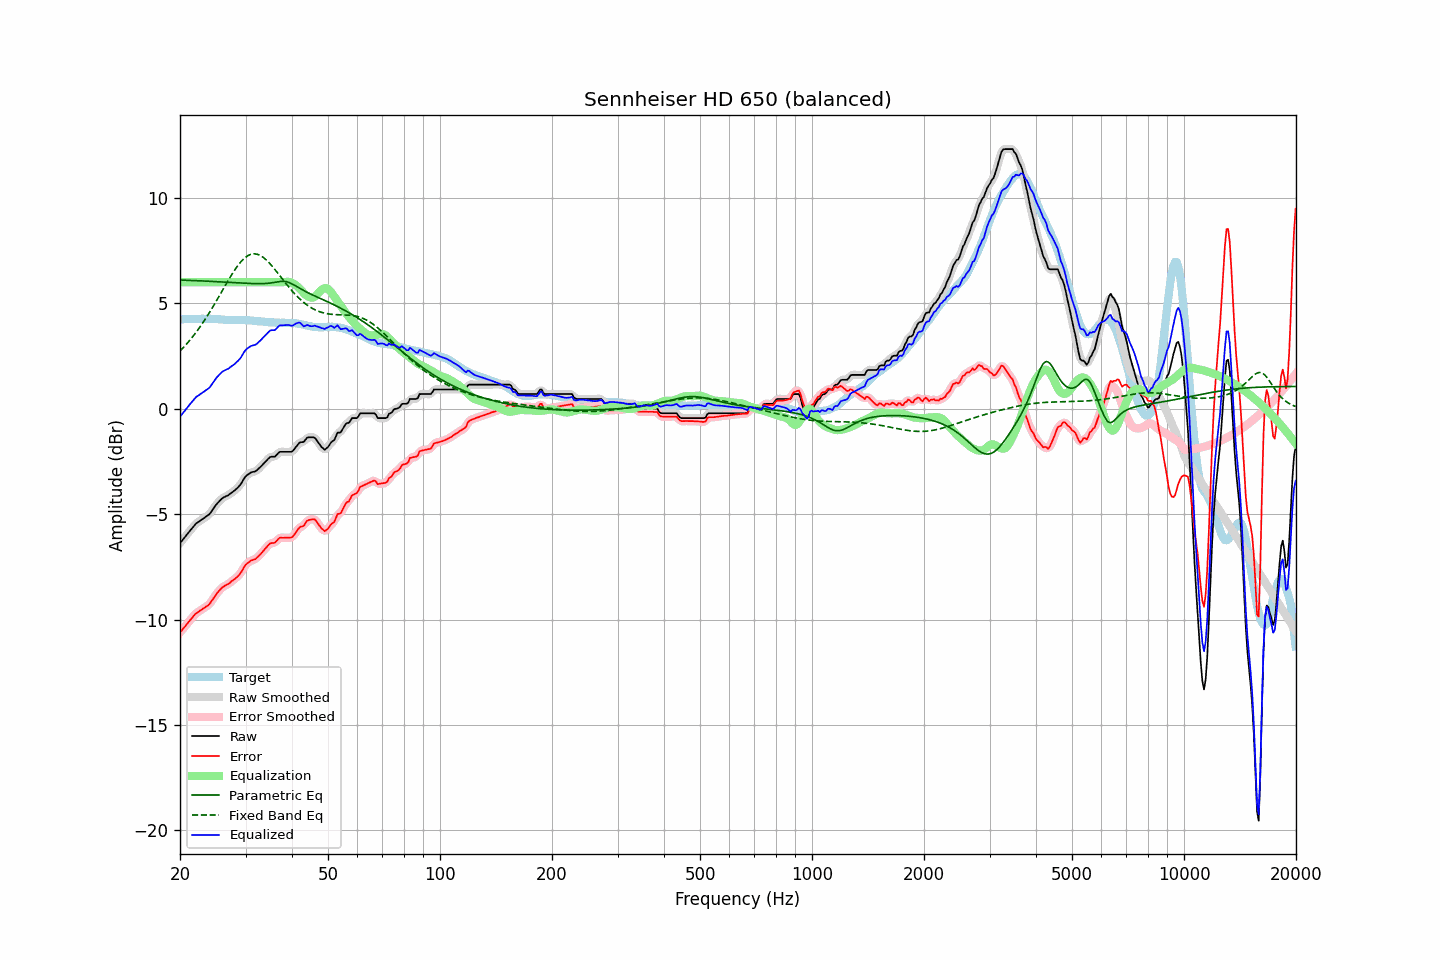

Values plotted in this chart, from the file beside it:
frequency, raw, error, smoothed, error_smoothed, equalization, parametric_eq, fixed_band_eq, equalized_raw, equalized_smoothed, target
20.00, -6.38, -10.62, -6.38, -10.62, 6.00, 6.10, 2.73, -0.38, -0.38, 4.24
20.20, -6.29, -10.53, -6.28, -10.52, 6.00, 6.10, 2.81, -0.29, -0.28, 4.24
20.40, -6.19, -10.43, -6.19, -10.43, 6.00, 6.10, 2.89, -0.19, -0.19, 4.24
20.61, -6.10, -10.35, -6.10, -10.34, 6.00, 6.09, 2.97, -0.10, -0.10, 4.25
20.81, -6.00, -10.24, -6.00, -10.25, 6.00, 6.09, 3.06, 0.00, 0.00, 4.25
21.02, -5.91, -10.16, -5.91, -10.15, 6.00, 6.09, 3.15, 0.09, 0.09, 4.25
21.23, -5.81, -10.05, -5.81, -10.06, 6.00, 6.08, 3.24, 0.19, 0.19, 4.25
21.44, -5.72, -9.97, -5.71, -9.97, 6.00, 6.08, 3.33, 0.28, 0.29, 4.26
21.66, -5.62, -9.88, -5.62, -9.87, 6.00, 6.08, 3.42, 0.38, 0.38, 4.26
21.87, -5.53, -9.78, -5.53, -9.79, 6.00, 6.07, 3.52, 0.47, 0.47, 4.26
22.09, -5.45, -9.70, -5.46, -9.71, 6.00, 6.07, 3.62, 0.55, 0.54, 4.26
22.31, -5.40, -9.66, -5.39, -9.65, 6.00, 6.07, 3.73, 0.60, 0.61, 4.27
22.54, -5.35, -9.60, -5.34, -9.60, 6.00, 6.07, 3.83, 0.65, 0.66, 4.25
22.76, -5.29, -9.55, -5.29, -9.55, 6.00, 6.06, 3.94, 0.71, 0.71, 4.26
22.99, -5.24, -9.50, -5.24, -9.50, 6.00, 6.06, 4.05, 0.76, 0.76, 4.26
23.22, -5.19, -9.45, -5.18, -9.45, 6.00, 6.05, 4.17, 0.81, 0.82, 4.26
23.45, -5.13, -9.39, -5.14, -9.40, 6.00, 6.05, 4.28, 0.87, 0.86, 4.26
23.69, -5.08, -9.34, -5.08, -9.35, 6.00, 6.05, 4.40, 0.92, 0.92, 4.26
23.92, -5.03, -9.30, -5.02, -9.28, 6.00, 6.04, 4.52, 0.97, 0.98, 4.27
24.16, -4.94, -9.20, -4.93, -9.20, 6.00, 6.04, 4.65, 1.06, 1.07, 4.26
24.40, -4.83, -9.09, -4.83, -9.09, 6.00, 6.04, 4.77, 1.17, 1.17, 4.26
24.65, -4.72, -8.98, -4.72, -8.97, 6.00, 6.03, 4.90, 1.28, 1.28, 4.26
24.89, -4.61, -8.86, -4.61, -8.86, 6.00, 6.03, 5.03, 1.39, 1.39, 4.25
25.14, -4.51, -8.76, -4.51, -8.76, 6.00, 6.02, 5.16, 1.49, 1.49, 4.25
25.39, -4.43, -8.66, -4.42, -8.66, 6.00, 6.02, 5.29, 1.57, 1.58, 4.24
25.65, -4.35, -8.59, -4.34, -8.58, 6.00, 6.02, 5.42, 1.65, 1.66, 4.24
25.91, -4.27, -8.50, -4.28, -8.51, 6.00, 6.01, 5.56, 1.73, 1.72, 4.23
26.16, -4.22, -8.44, -4.22, -8.44, 6.00, 6.01, 5.69, 1.78, 1.78, 4.23
26.43, -4.18, -8.39, -4.18, -8.39, 6.00, 6.00, 5.82, 1.82, 1.82, 4.22
26.69, -4.14, -8.35, -4.14, -8.36, 6.00, 6.00, 5.95, 1.86, 1.86, 4.21
26.96, -4.11, -8.32, -4.10, -8.31, 6.00, 5.99, 6.09, 1.89, 1.90, 4.21
27.23, -4.05, -8.26, -4.05, -8.26, 6.00, 5.99, 6.21, 1.95, 1.95, 4.21
27.50, -3.99, -8.19, -3.99, -8.20, 6.00, 5.98, 6.34, 2.01, 2.01, 4.20
27.77, -3.94, -8.14, -3.93, -8.14, 6.00, 5.98, 6.46, 2.06, 2.07, 4.20
28.05, -3.88, -8.09, -3.88, -8.08, 6.00, 5.98, 6.58, 2.12, 2.12, 4.21
28.33, -3.81, -8.02, -3.81, -8.02, 6.00, 5.97, 6.68, 2.19, 2.19, 4.21
28.62, -3.74, -7.95, -3.74, -7.95, 6.00, 5.97, 6.79, 2.26, 2.26, 4.21
28.90, -3.66, -7.86, -3.65, -7.86, 6.00, 5.96, 6.89, 2.34, 2.35, 4.21
29.19, -3.56, -7.76, -3.55, -7.76, 6.00, 5.96, 6.98, 2.44, 2.45, 4.21
29.48, -3.43, -7.63, -3.43, -7.63, 6.00, 5.95, 7.06, 2.57, 2.57, 4.21
29.78, -3.30, -7.50, -3.31, -7.51, 6.00, 5.95, 7.13, 2.70, 2.69, 4.20
30.08, -3.20, -7.39, -3.21, -7.41, 6.00, 5.95, 7.19, 2.80, 2.79, 4.19
30.38, -3.14, -7.33, -3.13, -7.33, 6.00, 5.94, 7.25, 2.86, 2.87, 4.19
30.68, -3.09, -7.28, -3.08, -7.27, 6.00, 5.94, 7.29, 2.91, 2.92, 4.19
30.99, -3.03, -7.21, -3.04, -7.22, 6.00, 5.94, 7.32, 2.97, 2.96, 4.18
31.30, -3.01, -7.19, -3.01, -7.19, 6.00, 5.93, 7.33, 2.99, 2.99, 4.18
31.61, -2.99, -7.15, -2.99, -7.16, 6.00, 5.93, 7.35, 3.01, 3.01, 4.17
31.93, -2.97, -7.13, -2.96, -7.12, 6.00, 5.93, 7.34, 3.03, 3.04, 4.16
32.24, -2.91, -7.06, -2.91, -7.06, 6.00, 5.93, 7.33, 3.09, 3.09, 4.15
32.57, -2.84, -6.98, -2.84, -6.99, 6.00, 5.93, 7.30, 3.16, 3.16, 4.14
32.89, -2.77, -6.91, -2.77, -6.91, 6.00, 5.93, 7.26, 3.23, 3.23, 4.14
33.22, -2.69, -6.83, -2.69, -6.82, 6.00, 5.93, 7.22, 3.31, 3.31, 4.14
33.55, -2.61, -6.73, -2.61, -6.74, 6.00, 5.93, 7.17, 3.39, 3.39, 4.13
33.89, -2.53, -6.64, -2.53, -6.64, 6.00, 5.94, 7.10, 3.47, 3.47, 4.11
34.23, -2.45, -6.56, -2.44, -6.55, 6.00, 5.94, 7.03, 3.55, 3.56, 4.11
34.57, -2.37, -6.47, -2.37, -6.47, 6.00, 5.95, 6.96, 3.63, 3.63, 4.10
34.92, -2.30, -6.40, -2.31, -6.41, 6.00, 5.96, 6.88, 3.70, 3.69, 4.10
35.27, -2.28, -6.37, -2.29, -6.38, 6.00, 5.97, 6.79, 3.72, 3.71, 4.10
35.62, -2.28, -6.37, -2.28, -6.37, 6.00, 5.98, 6.70, 3.72, 3.72, 4.09
35.97, -2.28, -6.36, -2.25, -6.34, 6.00, 5.99, 6.61, 3.72, 3.75, 4.08
... 635 more rows
